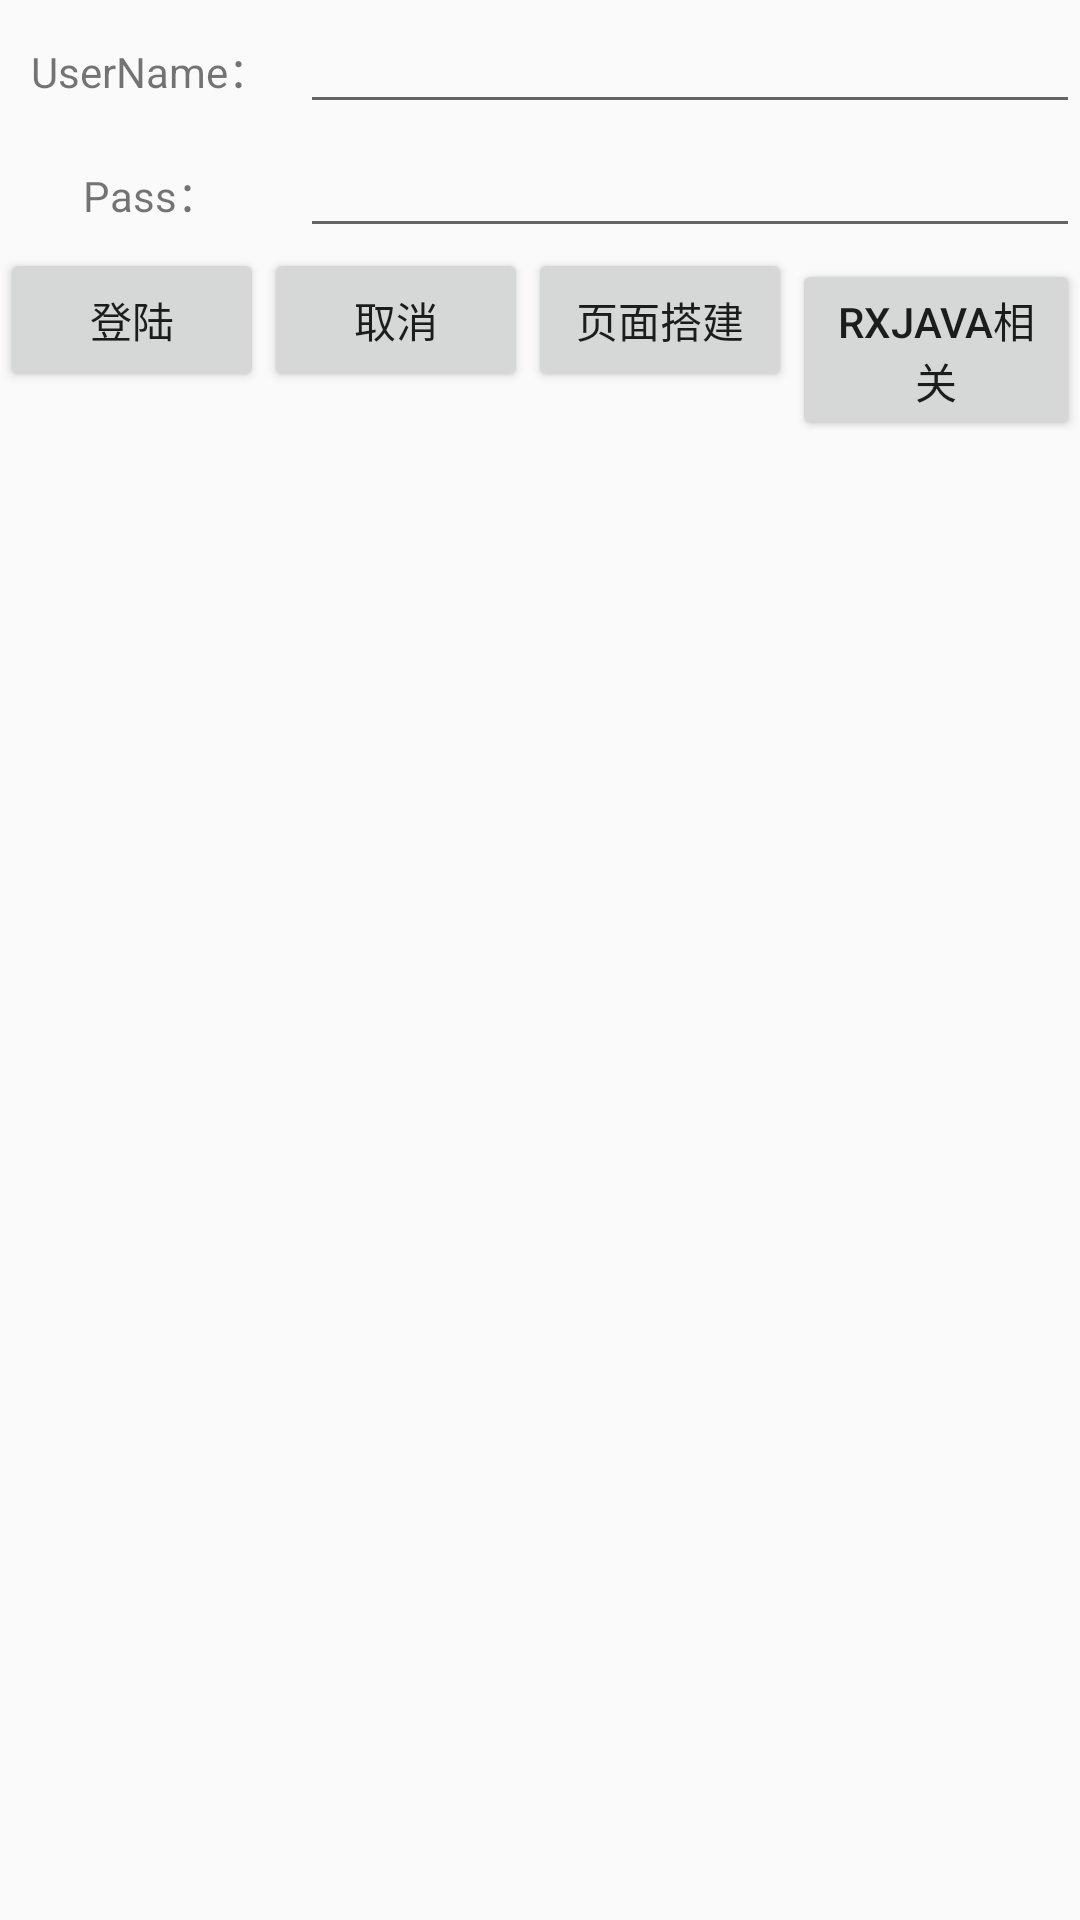

Layout XML and referenced resources for this Android screen:
<!-- AndroidManifest.xml: application theme AppTheme -->
<!-- res/layout/activity_main.xml -->
<?xml version="1.0" encoding="utf-8"?>
<LinearLayout
    android:id="@+id/activity_main"
    xmlns:android="http://schemas.android.com/apk/res/android"
    xmlns:tools="http://schemas.android.com/tools"
    android:layout_width="match_parent"
    android:layout_height="match_parent"
    android:orientation="vertical"
    tools:context="cn.doumi.mvpdemo.TestProActivity">

    <LinearLayout
        android:layout_width="match_parent"
        android:layout_height="wrap_content"
        android:orientation="horizontal">
        <TextView
            android:gravity="center"
            android:layout_width="100dp"
            android:layout_height="wrap_content"
            android:text="UserName："/>
        <EditText
            android:id="@+id/activity_main_Edit_username"
            android:layout_width="match_parent"
            android:layout_height="wrap_content"/>
    </LinearLayout>
    <LinearLayout
        android:layout_width="match_parent"
        android:layout_height="wrap_content"
        android:orientation="horizontal">
        <TextView
            android:gravity="center"
            android:layout_width="100dp"
            android:layout_height="wrap_content"
            android:text="Pass："/>
        <EditText
            android:id="@+id/activity_main_Edit_pass"
            android:layout_width="match_parent"
            android:layout_height="wrap_content"/>
    </LinearLayout>

    <LinearLayout
        android:layout_width="match_parent"
        android:layout_height="wrap_content"
        android:orientation="horizontal">
        <Button
            android:onClick="clivk"
            android:id="@+id/activity_main_login"
            android:text="登陆"
            android:layout_width="wrap_content"
            android:layout_height="wrap_content"/>
        <Button
            android:id="@+id/activity_main_clear"
            android:text="取消"
            android:layout_width="wrap_content"
            android:layout_height="wrap_content"/>

        <Button
            android:onClick="dajian"
            android:text="页面搭建"
            android:layout_width="wrap_content"
            android:layout_height="wrap_content"/>

        <Button
            android:onClick="rxjava"
            android:text="Rxjava相关"
            android:layout_width="wrap_content"
            android:layout_height="wrap_content"/>
    </LinearLayout>

</LinearLayout>
<!-- resources referenced by this layout -->
<resources>
  <style name="AppTheme" parent="Theme.AppCompat.Light.NoActionBar">
          
          <item name="colorPrimary">@color/colorPrimary</item>
          <item name="colorPrimaryDark">@color/colorPrimaryDark</item>
          <item name="colorAccent">@color/colorAccent</item>
      </style>
  <color name="colorPrimary">#3F51B5</color>
  <color name="colorPrimaryDark">#303F9F</color>
  <color name="colorAccent">#FF4081</color>
</resources>
